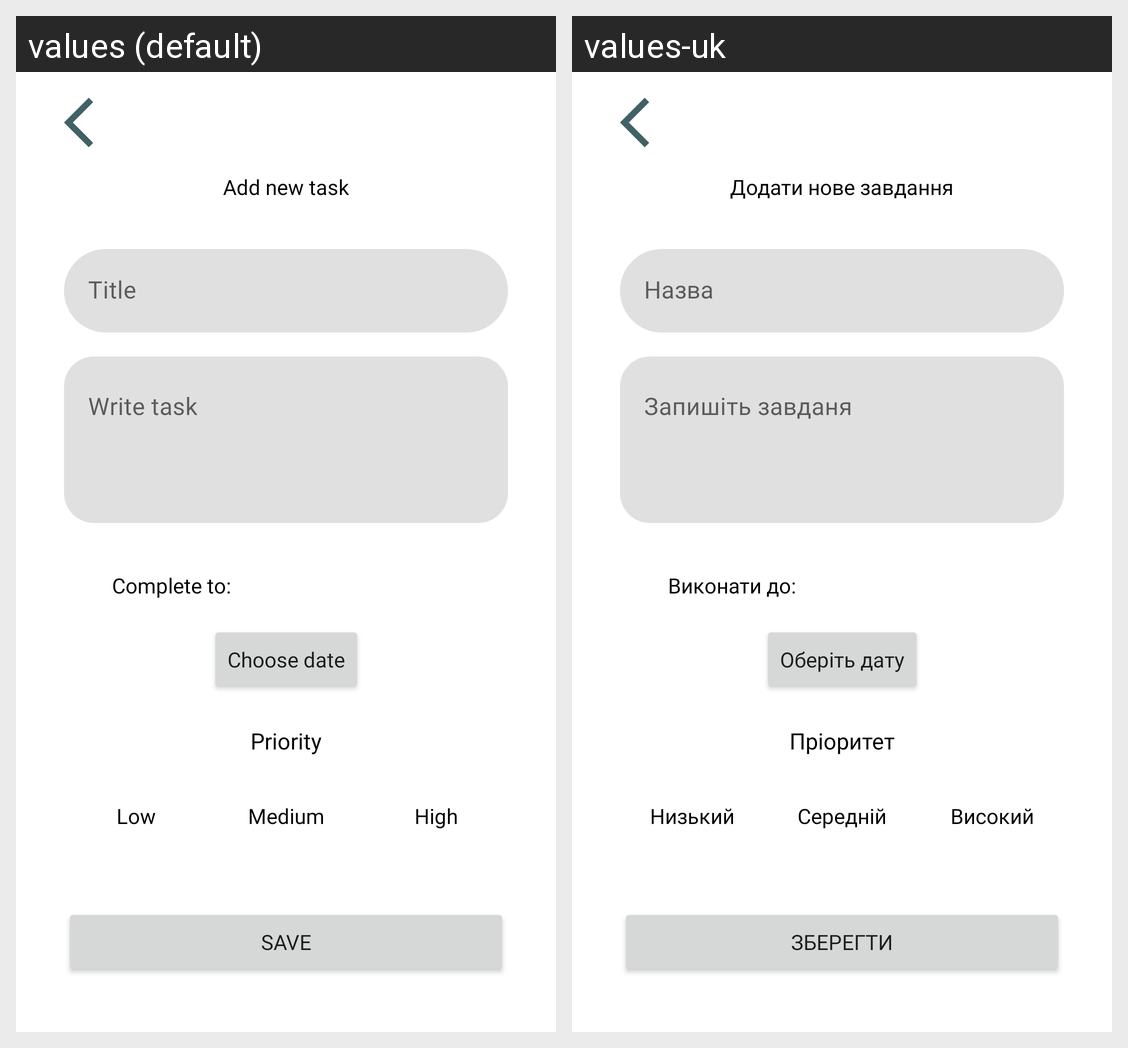

Locale-by-locale string values for the Android screen shown in this grid:
Android screen res/layout/fragment_add_note.xml rendered under 2 locales, left to right: values (default), values-uk. Device: Nexus 5 (rendered at 1080×1920; each locale shown at half size, 540×960, under a caption strip naming it); theme Theme.MyApp.
Strings drawn on this screen, with the default value and each locale's value (text and hints the layout hard-codes, and strings that could not be matched under every locale, appear in the picture but are not listed):

add_new_task
  values: Add new task
  values-uk: Додати нове завдання

title
  values: Title
  values-uk: Назва

write_note
  values: Write task
  values-uk: Запишіть завданя

save
  values: Save
  values-uk: Зберегти

choose_date
  values: Choose date
  values-uk: Оберіть дату

complete_to
  values: Complete to:
  values-uk: Виконати до:

low
  values: Low
  values-uk: Низький

medium
  values: Medium
  values-uk: Середній

high
  values: High
  values-uk: Високий

priority
  values: Priority
  values-uk: Пріоритет
